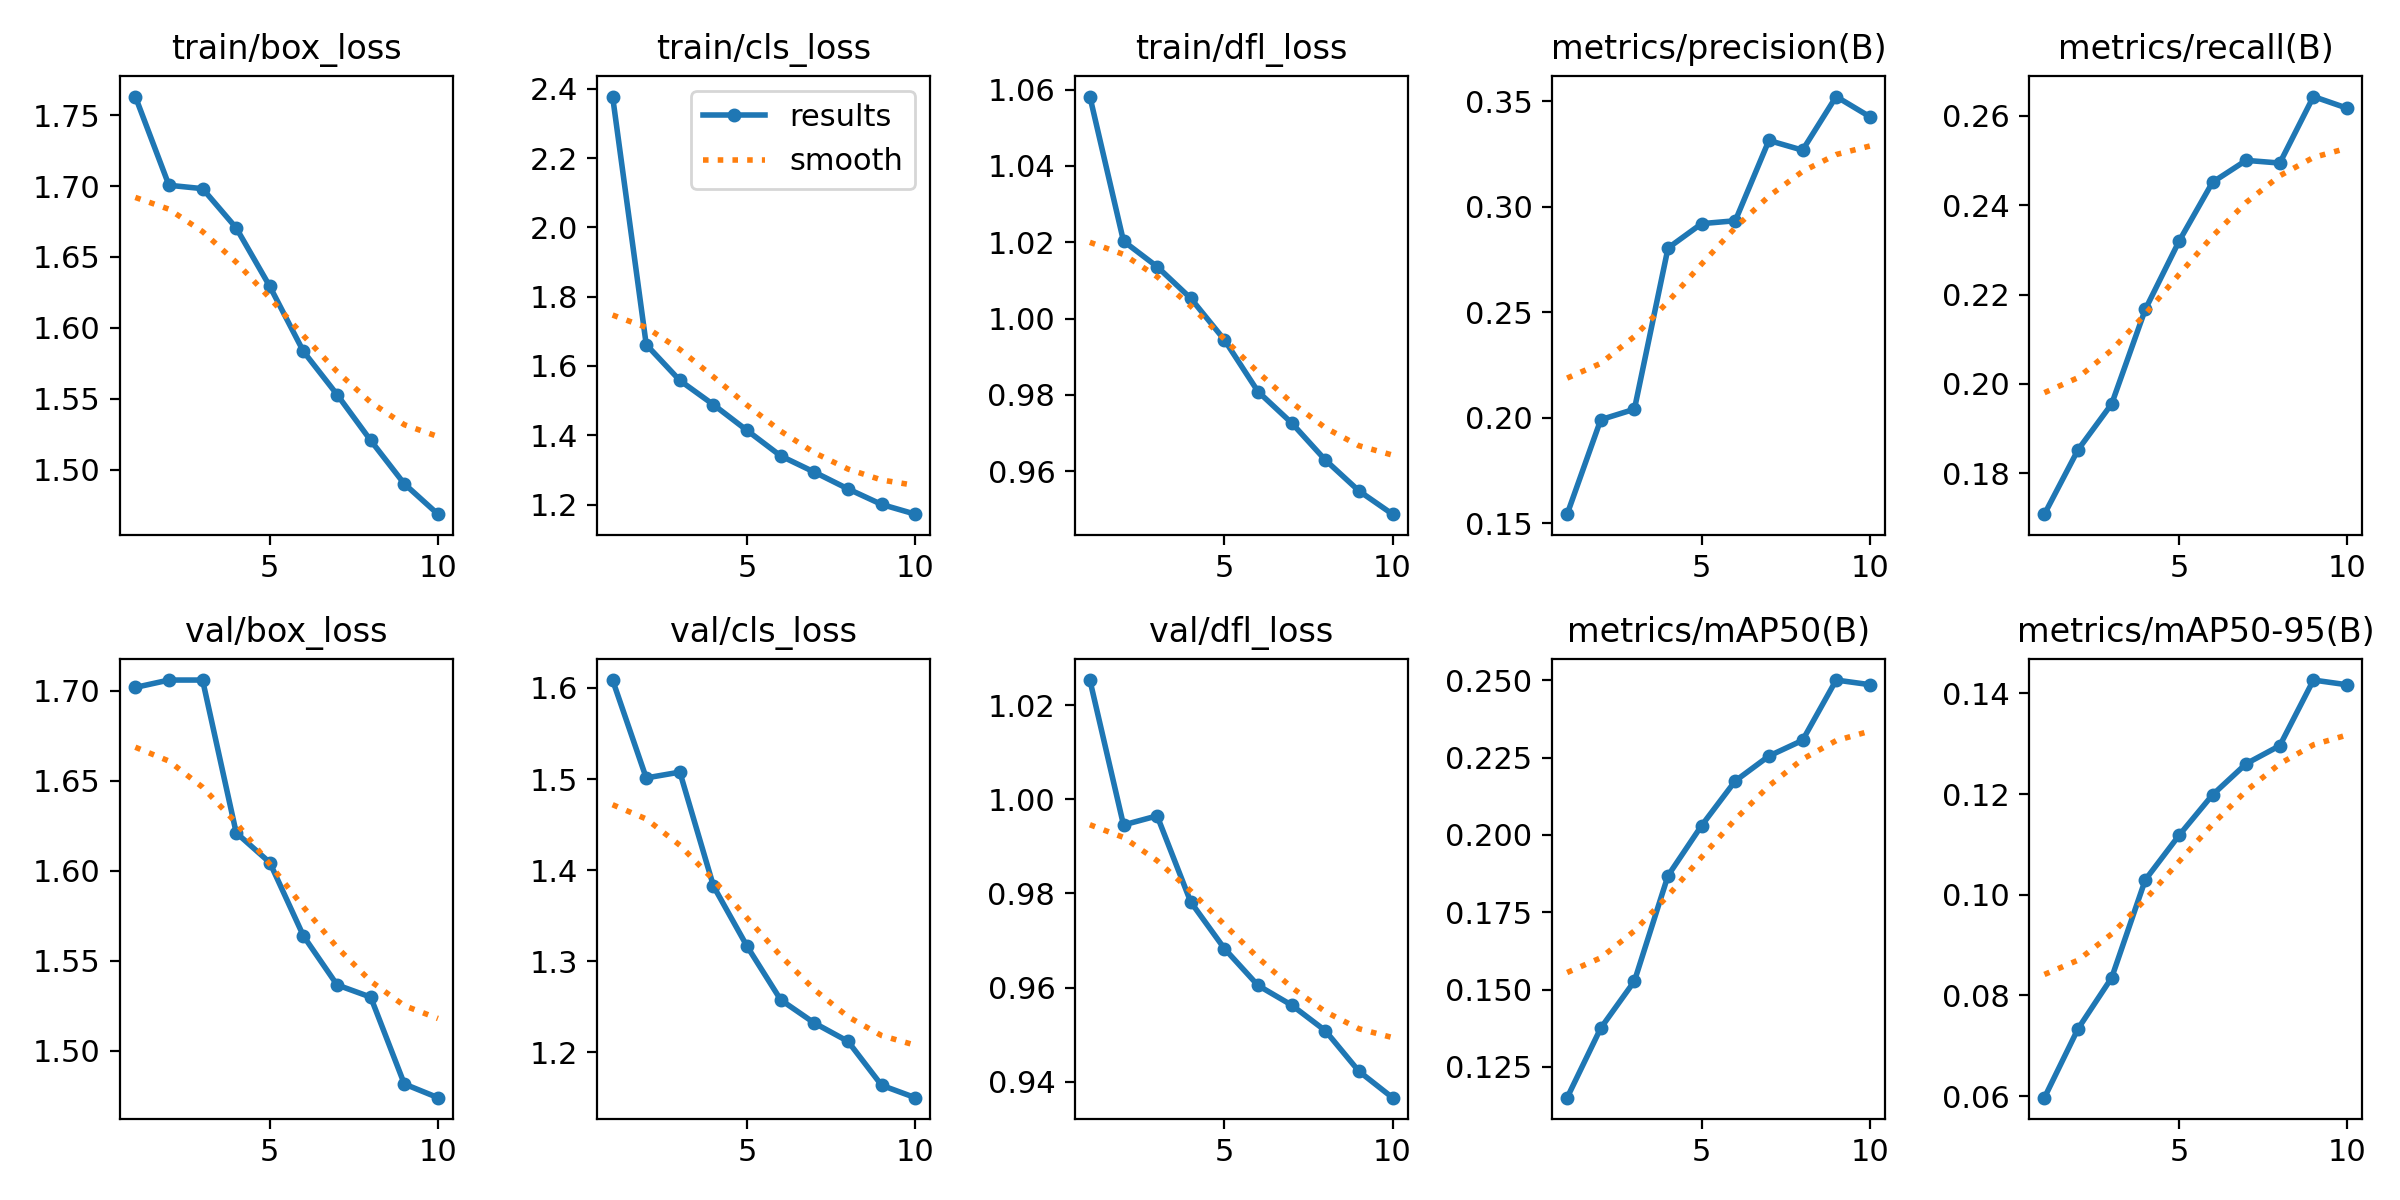

The data file committed next to this chart (first rows):
epoch, train/box_loss, train/cls_loss, train/dfl_loss, metrics/precision(B), metrics/recall(B), metrics/mAP50(B), metrics/mAP50-95(B), val/box_loss, val/cls_loss, val/dfl_loss, lr/pg0, lr/pg1, lr/pg2
1, 1.763, 2.378, 1.058, 0.1542, 0.1709, 0.1151, 0.0597, 1.702, 1.609, 1.025, 0.07007, 0.003325, 0.003325
2, 1.701, 1.662, 1.02, 0.1991, 0.1853, 0.1376, 0.0734, 1.706, 1.501, 0.9946, 0.03941, 0.005999, 0.005999
3, 1.698, 1.558, 1.014, 0.204, 0.1955, 0.1527, 0.08353, 1.706, 1.508, 0.9965, 0.008096, 0.008013, 0.008013
4, 1.671, 1.488, 1.005, 0.2804, 0.2167, 0.1868, 0.103, 1.621, 1.383, 0.9782, 0.00703, 0.00703, 0.00703
5, 1.629, 1.414, 0.9944, 0.292, 0.2319, 0.2031, 0.1118, 1.605, 1.316, 0.9683, 0.00703, 0.00703, 0.00703
6, 1.583, 1.34, 0.9808, 0.2933, 0.2451, 0.2175, 0.1199, 1.564, 1.258, 0.9604, 0.00604, 0.00604, 0.00604
7, 1.553, 1.294, 0.9726, 0.3314, 0.25, 0.2255, 0.126, 1.536, 1.232, 0.9563, 0.00505, 0.00505, 0.00505
8, 1.52, 1.245, 0.9629, 0.3268, 0.2494, 0.2306, 0.1296, 1.53, 1.212, 0.9508, 0.00406, 0.00406, 0.00406
9, 1.49, 1.2, 0.9548, 0.3522, 0.2643, 0.2501, 0.1427, 1.481, 1.164, 0.9422, 0.00307, 0.00307, 0.00307
10, 1.468, 1.172, 0.9487, 0.3427, 0.2617, 0.2486, 0.1417, 1.474, 1.15, 0.9366, 0.00208, 0.00208, 0.00208
